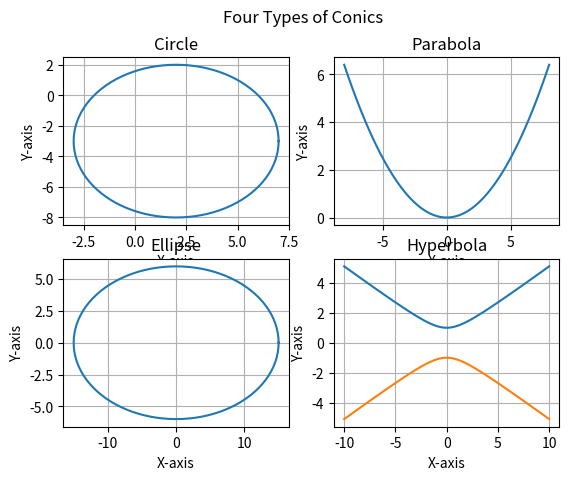

Here is the Python script that generated this plot:
#!/usr/bin/env python3
# -*- coding: utf-8 -*-

"""
===============================================================================
ENGR 13300 Fall 2021

Program Description
   This program will output images of a circle, ellipse, hyperbola and parabola

Assignment Information
    Assignment:     e.g. Individual HW12 - MA4 
    Author:         Gia Bao Tran, tran243@purdue.edu
    Team ID:        LC1 - 24 

Contributor: None
    My contributor(s) helped me:
    [  ] understand the assignment expectations without
        telling me how they will approach it.
    [  ] understand different ways to think about a solution
        without helping me plan my solution.
    [  ] think through the meaning of a specific error or
        bug present in my code without looking at my code.
    Note that if you helped somebody else with their code, you
    have to list that person as a contributor here as well.
    
ACADEMIC INTEGRITY STATEMENT
I have not used source code obtained from any other unauthorized
source, either modified or unmodified. Neither have I provided
access to my code to another. The project I am submitting
is my own original work.
===============================================================================
"""
import matplotlib.pyplot as plt 
import numpy as np

n = 100  
theta = np.linspace(0,2*np.pi,n+1)
#global variables 

def circle():#function for circle
    r = 5
    h = 2
    k = -3
    x = r*np.cos(theta) + h
    y = r*np.sin(theta) + k
    return [x,y]

def parabola(): #function for parabola
    x = np.linspace(-8,8,100)
    y = 0.1*(x**2)
    return [x,y]

def ellipse(): #function for ellipse
    a = 15
    b = 6
    x = a*np.cos(theta)
    y = b*np.sin(theta)
    return [x,y]

def hyperbola(): #function for hyperbola
    a = 2
    b = 1
    x = np.linspace(-10,10,100)
    x2 = x**2
    y = ((1+(x2/a**2))*b**2)**(1/2)
    y1 = -y
    return [x,y,y1]

def main():
    c = circle()
    p = parabola() #call each function
    e = ellipse()
    h = hyperbola()
    fig,((ax1,ax2),(ax3,ax4)) = plt.subplots(2,2) #create subplots
    fig.suptitle("Four Types of Conics") #title
    
    ax1.plot(c[0],c[1]) #plot using arrays returned from function
    ax1.title.set_text('Circle') 
    ax1.grid()#set grid
    ax1.set_xlabel("X-axis") #set axis
    ax1.set_ylabel("Y-axis")
    
    ax2.plot(p[0],p[1])#plot using arrays returned from function
    ax2.title.set_text('Parabola')
    ax2.grid()#set grid
    ax2.set_xlabel("X-axis")#set axis
    ax2.set_ylabel("Y-axis")
    
    ax3.plot(e[0],e[1])#plot using arrays returned from function
    ax3.title.set_text('Ellipse')
    ax3.grid()#set grid
    ax3.set_xlabel("X-axis")#set axis
    ax3.set_ylabel("Y-axis")
    
    ax4.plot(h[0],h[1],h[0],h[2])#plot using arrays returned from function
    ax4.title.set_text('Hyperbola')
    ax4.grid()#set grid
    ax4.set_xlabel("X-axis")#set axis
    ax4.set_ylabel("Y-axis")
    
    
    plt.show() #show the plots
    
if __name__ == "__main__":
    main()